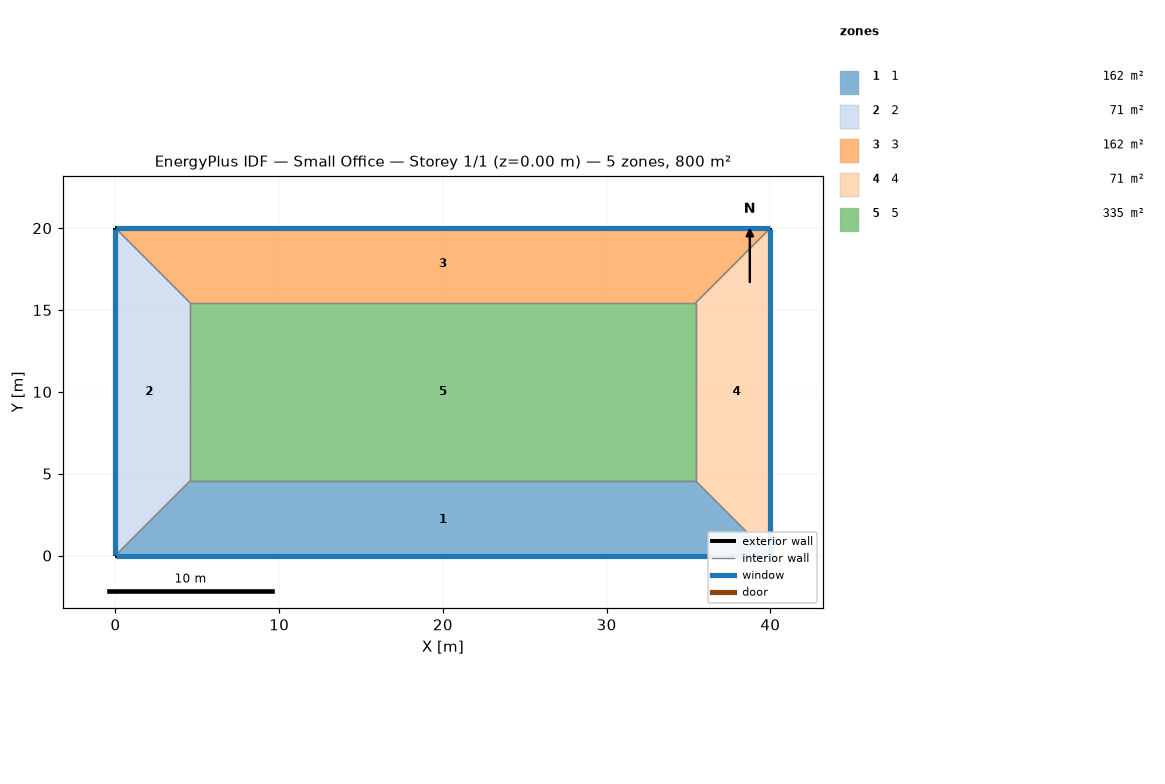
=== STOREY PLAN SPEC (per zone: floor XY polygon, exterior-wall plan segments, windows/doors) ===
zone 1: 1  (161.9 m²)
  floor: (35.43, 4.57) (40.00, 0.00) (0.00, 0.00) (4.57, 4.57)
  exterior wall: (0.00, 0.00) – (40.00, 0.00)  [40.0 m]
    window: (0.03, 0.00) – (39.97, 0.00)  [60.8 m²]
  interior walls: 3
zone 2: 2  (70.5 m²)
  floor: (0.00, 20.00) (4.57, 15.43) (4.57, 4.57) (0.00, 0.00)
  exterior wall: (0.00, 20.00) – (0.00, 0.00)  [20.0 m]
    window: (0.00, 19.97) – (0.00, 0.03)  [30.4 m²]
  interior walls: 3
zone 3: 3  (161.9 m²)
  floor: (40.00, 20.00) (35.43, 15.43) (4.57, 15.43) (0.00, 20.00)
  exterior wall: (40.00, 20.00) – (0.00, 20.00)  [40.0 m]
    window: (39.97, 20.00) – (0.03, 20.00)  [60.8 m²]
  interior walls: 3
zone 4: 4  (70.5 m²)
  floor: (40.00, 20.00) (40.00, 0.00) (35.43, 4.57) (35.43, 15.43)
  exterior wall: (40.00, 0.00) – (40.00, 20.00)  [20.0 m]
    window: (40.00, 0.03) – (40.00, 19.97)  [30.4 m²]
  interior walls: 3
zone 5: 5  (335.1 m²)
  floor: (35.43, 15.43) (35.43, 4.57) (4.57, 4.57) (4.57, 15.43)
  interior walls: 4

=== DERIVED (storey summary) ===
Building: Small Office
Storey: 1 of 1  (floor level z = 0.00 m)
Storey gross floor area: 800.0 m²
Zones on this storey: 5
  - 1: floor 161.9 m²; exterior wall 40.0 m (152.0 m²); 1 window(s) 60.8 m²; WWR 40.0%
  - 2: floor 70.5 m²; exterior wall 20.0 m (76.0 m²); 1 window(s) 30.4 m²; WWR 40.0%
  - 3: floor 161.9 m²; exterior wall 40.0 m (152.0 m²); 1 window(s) 60.8 m²; WWR 40.0%
  - 4: floor 70.5 m²; exterior wall 20.0 m (76.0 m²); 1 window(s) 30.4 m²; WWR 40.0%
  - 5: floor 335.1 m²
Zone adjacency (shared interzone walls):
  - 1 ↔ 2
  - 1 ↔ 4
  - 1 ↔ 5
  - 2 ↔ 3
  - 2 ↔ 5
  - 3 ↔ 4
  - 3 ↔ 5
  - 4 ↔ 5